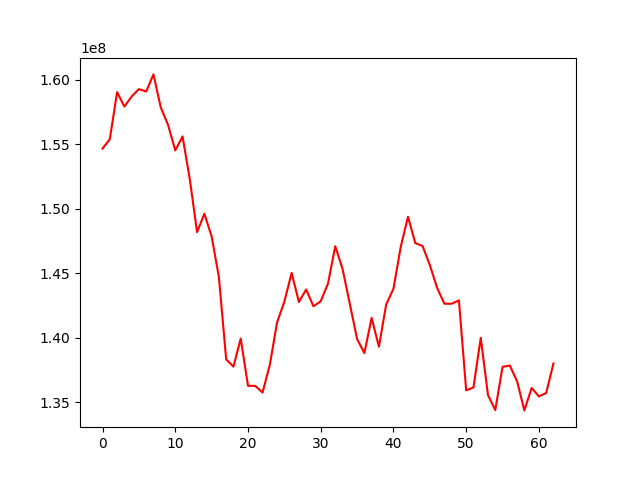

Values plotted in this chart, from the file beside it:
, 0
0, 154680350
1, 155403445
2, 159055087
3, 157934092
4, 158712814
5, 159288613
6, 159103093
7, 160431184
8, 157877050
9, 156523104
10, 154533673
11, 155621333
12, 152287152
13, 148195780
14, 149616333
15, 147864394
16, 144703068
17, 138319817
18, 137756519
19, 139937599
20, 136272347
21, 136264505
22, 135747848
23, 137892204
24, 141194566
25, 142803287
26, 145030481
27, 142772683
28, 143746643
29, 142442766
30, 142834281
31, 144205900
32, 147100829
33, 145342243
34, 142621363
35, 139909938
36, 138809287
37, 141539211
38, 139303386
39, 142580963
40, 143797460
41, 147047189
42, 149385209
43, 147342890
44, 147118968
45, 145636593
46, 143876583
47, 142641060
48, 142639606
49, 142899619
50, 135919549
51, 136142857
52, 139992216
53, 135552606
54, 134388462
55, 137744932
56, 137840890
57, 136620023
58, 134363622
59, 136100793
... 3 more rows
